Run: headless pygame with SDL's dummy video driver; simulated clock (each Clock.tick advances the game by its frame time, no real sleeping); random seed 0; keys injected as events and as key.get_pressed() state; no mouse input.
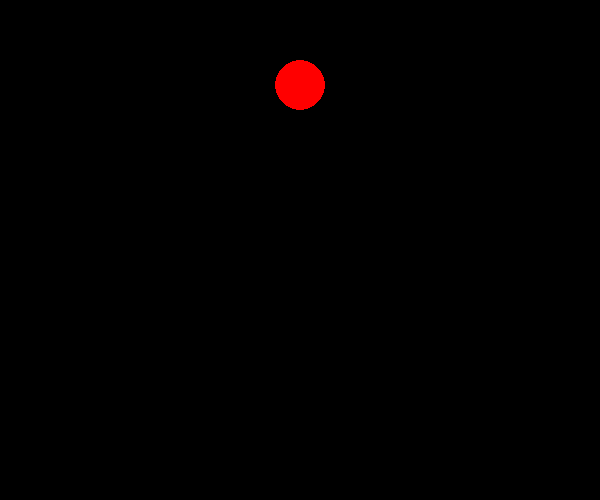
Frame 1 of 4 · flips 1–60 · no input
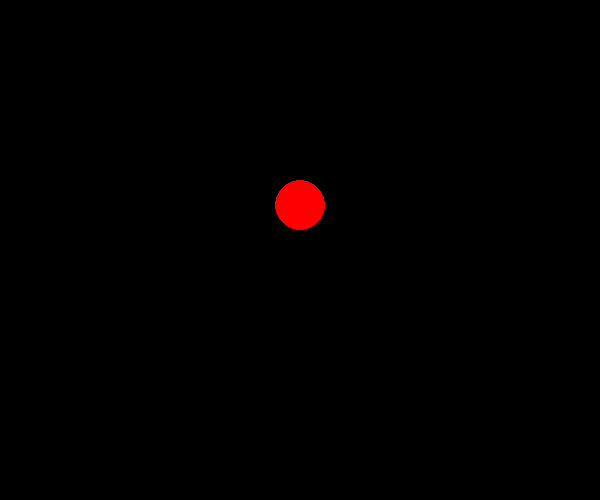
Frame 2 of 4 · flips 61–180 · tapped SPACE, RETURN · held RIGHT (→), D
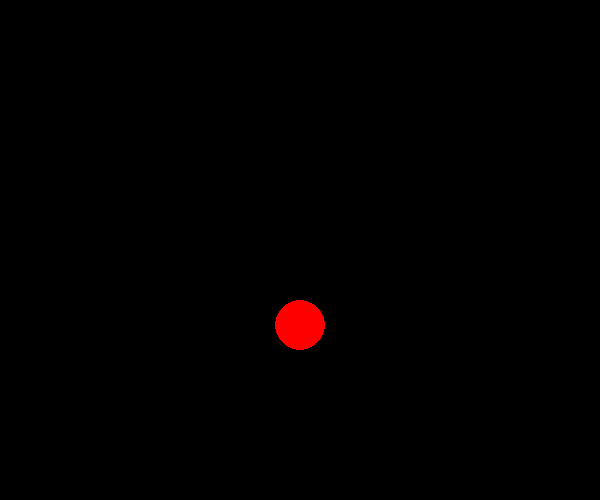
Frame 3 of 4 · flips 181–300 · held DOWN (↓), S
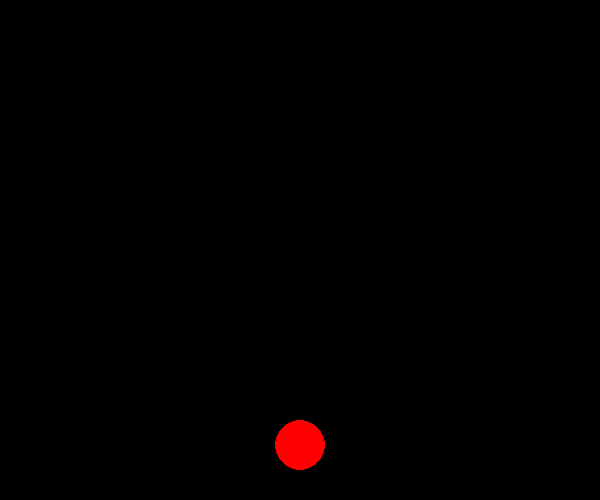
Frame 4 of 4 · flips 301–420 · held LEFT (←), A, UP (↑), W

The pygame program that drew these frames:

'''
pygame 的基本使用
'''

import pygame

WIDTH = 600
HEIGHT = 500
R = 25
FPS = 30

# define colors
WHITE = (255, 255, 255)
BLACK = (0, 0, 0)
RED = (255, 0, 0)
GREEN = (0, 255, 0)
BLUE = (0, 0, 255)

#初始化引擎
pygame.init()

screen = pygame.display.set_mode((WIDTH, HEIGHT))

ball = pygame.Surface((2*R, 2*R))
ball.fill(BLACK)
ball.set_colorkey(BLACK)
pygame.draw.circle(ball, RED, (R,R), R)
ball = ball.convert()
rect = ball.get_rect()
rect.midtop = (WIDTH/2, 0)

while True:
    for event in pygame.event.get():
        print(event)
        if event.type == pygame.QUIT:
            pygame.quit()
    # 填充屏幕背景
    screen.fill((0,0,0))
    rect.y += 1
    screen.blit(ball, rect)
    # pygame.draw.circle(screen, (100, 100, 30), (100, 100), 30, 0)
    # 渲染屏幕
    pygame.display.update()

#有能力同学完成事件在屏幕显示程序
